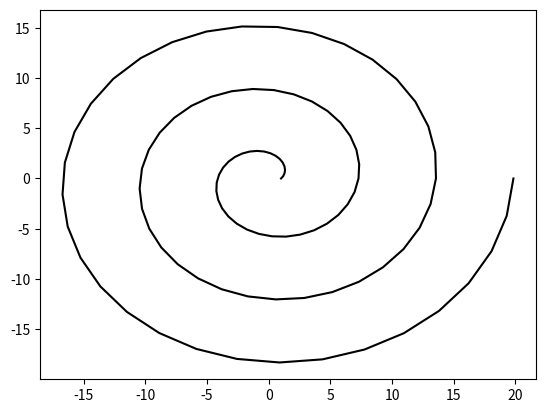

Write the Python code that produced this figure.
import math
import numpy as np
import matplotlib.pyplot as plt


a = 1
b = 1
angulo = np.linspace(0, 6*np.pi, 100)
x = []
y = []

for i in angulo:
    x.append( (a + b*i)*np.cos(i) )
    y.append( (a + b*i)*np.sin(i) )

plt.figure()
plt.plot(x,y, color='black')

plt.savefig("espiral.png")
